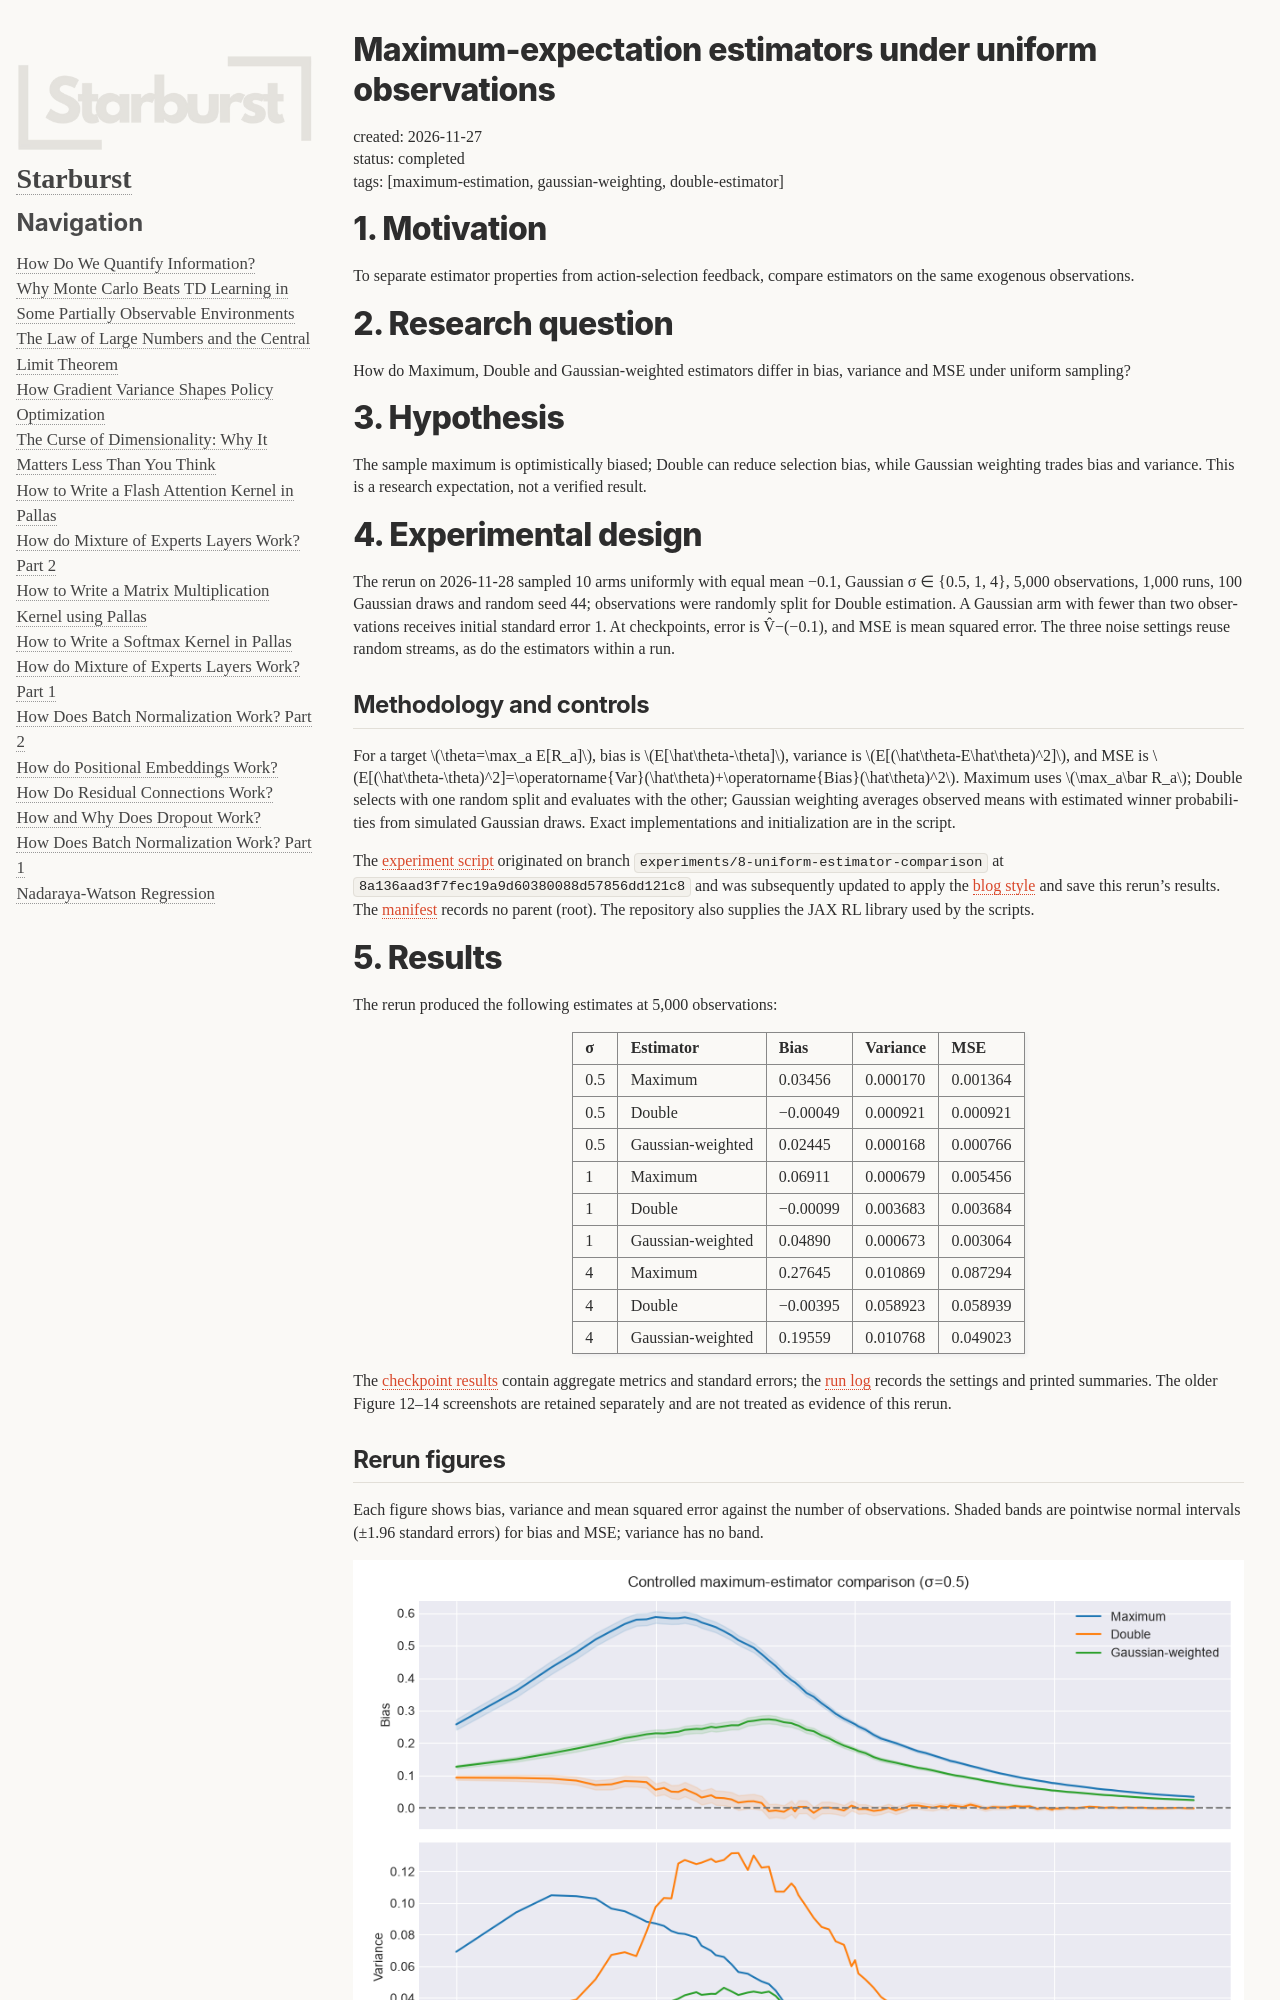

repository: novastar53/novastar53.github.io · page: experiment.html · generator: jekyll

# Maximum-expectation estimators under uniform observations

created: 2026-11-27  
status: completed<br>
tags: [maximum-estimation, gaussian-weighting, double-estimator]

# 1. Motivation

To separate estimator properties from action-selection feedback, compare estimators on the same exogenous observations.

# 2. Research question

How do Maximum, Double and Gaussian-weighted estimators differ in bias, variance and MSE under uniform sampling?

# 3. Hypothesis

The sample maximum is optimistically biased; Double can reduce selection bias, while Gaussian weighting trades bias and variance. This is a research expectation, not a verified result.

# 4. Experimental design

The rerun on 2026-11-28 sampled 10 arms uniformly with equal mean −0.1, Gaussian σ ∈ {0.5, 1, 4}, 5,000 observations, 1,000 runs, 100 Gaussian draws and random seed 44; observations were randomly split for Double estimation. A Gaussian arm with fewer than two observations receives initial standard error 1. At checkpoints, error is V̂−(−0.1), and MSE is mean squared error. The three noise settings reuse random streams, as do the estimators within a run.

## Methodology and controls

For a target $\theta=\max_a E[R_a]$, bias is $E[\hat\theta-\theta]$, variance is $E[(\hat\theta-E\hat\theta)^2]$, and MSE is $E[(\hat\theta-\theta)^2]=\operatorname{Var}(\hat\theta)+\operatorname{Bias}(\hat\theta)^2$. Maximum uses $\max_a\bar R_a$; Double selects with one random split and evaluates with the other; Gaussian weighting averages observed means with estimated winner probabilities from simulated Gaussian draws. Exact implementations and initialization are in the script.

The [experiment script](maximum_estimator_comparison.py) originated on branch `experiments/8-uniform-estimator-comparison` at `8a136aad3f7fec19a9d60380088d57856dd121c8` and was subsequently updated to apply the [blog style](blog.mplstyle) and save this rerun's results. The [manifest](experiment.json) records no parent (root). The repository also supplies the JAX RL library used by the scripts.
